The GitHub repository summer-xrx/satellite-image-classification contains a labelled image folder "satellite-image-classification" with 10 categories: beach, circular farmland, cloud, desert, forest, mountain, rectangular farmland, residential area, river, snow-covered mountain. Examples follow, each with its label.

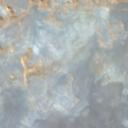
Label: desert

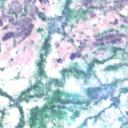
Label: residential area

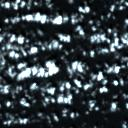
Label: cloud

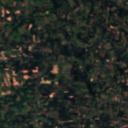
Label: forest

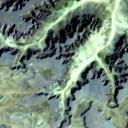
Label: river

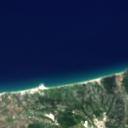
Label: beach
